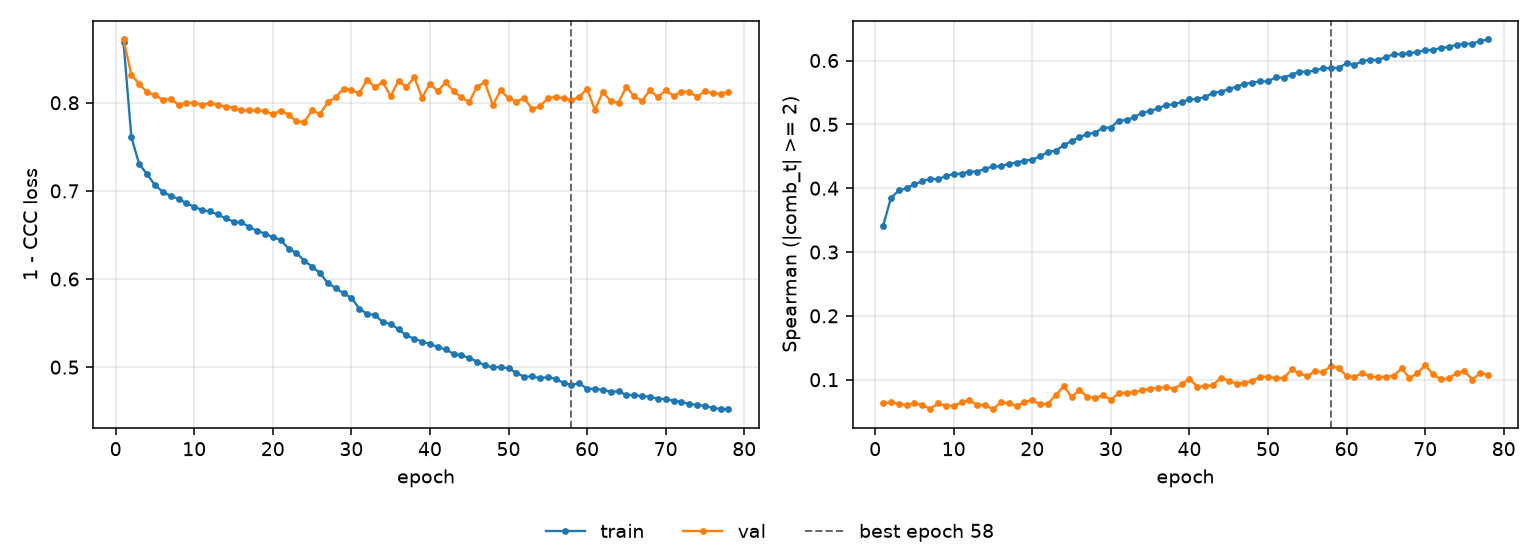

The file beside this chart, header and first rows:
epoch, tr_loss, vl_loss, tr_sp, vl_sp, is_best
1, 0.8687, 0.8718, 0.3404, 0.06325, False
2, 0.761, 0.8315, 0.3845, 0.06447, False
3, 0.7303, 0.8213, 0.3964, 0.06207, False
4, 0.7191, 0.8119, 0.4, 0.06054, False
5, 0.7064, 0.8089, 0.4062, 0.06275, False
6, 0.699, 0.8033, 0.4106, 0.05982, False
7, 0.6943, 0.8045, 0.4149, 0.05473, False
8, 0.6911, 0.7977, 0.4139, 0.06272, False
9, 0.6859, 0.7999, 0.4189, 0.05928, False
10, 0.6821, 0.7999, 0.4222, 0.05924, False
11, 0.6781, 0.7979, 0.4229, 0.06434, False
12, 0.6766, 0.7996, 0.426, 0.06813, False
13, 0.6733, 0.7977, 0.4259, 0.05997, False
14, 0.6688, 0.7956, 0.4304, 0.06052, False
15, 0.6653, 0.7943, 0.434, 0.05375, False
16, 0.6642, 0.7915, 0.4341, 0.06467, False
17, 0.6592, 0.7916, 0.4382, 0.06293, False
18, 0.6546, 0.7912, 0.4401, 0.05934, False
19, 0.6517, 0.7908, 0.4433, 0.06459, False
20, 0.6474, 0.7871, 0.4448, 0.06853, False
21, 0.6446, 0.7911, 0.4498, 0.0612, False
22, 0.6344, 0.7865, 0.4568, 0.06249, False
23, 0.6296, 0.7791, 0.4589, 0.07587, False
24, 0.6209, 0.7781, 0.4673, 0.08993, False
25, 0.614, 0.7914, 0.4738, 0.07332, False
26, 0.6068, 0.7872, 0.4798, 0.08329, False
27, 0.5953, 0.8005, 0.4847, 0.07341, False
28, 0.59, 0.8065, 0.4871, 0.07159, False
29, 0.5836, 0.8157, 0.4945, 0.07582, False
30, 0.5788, 0.8145, 0.495, 0.06855, False
31, 0.5665, 0.8106, 0.5059, 0.07863, False
32, 0.5604, 0.8262, 0.5067, 0.07976, False
33, 0.5592, 0.8177, 0.5113, 0.08013, False
34, 0.5511, 0.8236, 0.5182, 0.08358, False
35, 0.5492, 0.8075, 0.5207, 0.08556, False
36, 0.5429, 0.8251, 0.5252, 0.08739, False
37, 0.5361, 0.8175, 0.53, 0.08818, False
38, 0.5323, 0.8292, 0.5315, 0.08589, False
39, 0.5289, 0.8058, 0.5348, 0.09276, False
40, 0.5264, 0.8218, 0.5393, 0.1014, False
41, 0.5227, 0.813, 0.5396, 0.08879, False
42, 0.5201, 0.8235, 0.5428, 0.09031, False
43, 0.5152, 0.8131, 0.5494, 0.0911, False
44, 0.5133, 0.8061, 0.5512, 0.1032, False
45, 0.5107, 0.8008, 0.5547, 0.0983, False
46, 0.5064, 0.8184, 0.5592, 0.09383, False
47, 0.502, 0.8234, 0.5633, 0.09528, False
48, 0.4998, 0.7974, 0.5652, 0.0978, False
49, 0.5002, 0.8141, 0.5672, 0.1047, False
50, 0.4988, 0.8051, 0.5672, 0.1041, False
51, 0.4935, 0.8013, 0.5738, 0.1025, False
52, 0.4891, 0.8053, 0.5733, 0.1023, False
53, 0.4895, 0.793, 0.5776, 0.116, False
54, 0.4875, 0.7959, 0.5827, 0.1101, False
55, 0.4888, 0.8053, 0.5822, 0.1054, False
56, 0.4867, 0.8065, 0.5846, 0.1134, False
57, 0.4823, 0.8051, 0.5877, 0.112, False
58, 0.4798, 0.8029, 0.5881, 0.1213, True
59, 0.4816, 0.8066, 0.5886, 0.1178, False
60, 0.4756, 0.8158, 0.5955, 0.1059, False
... 18 more rows
